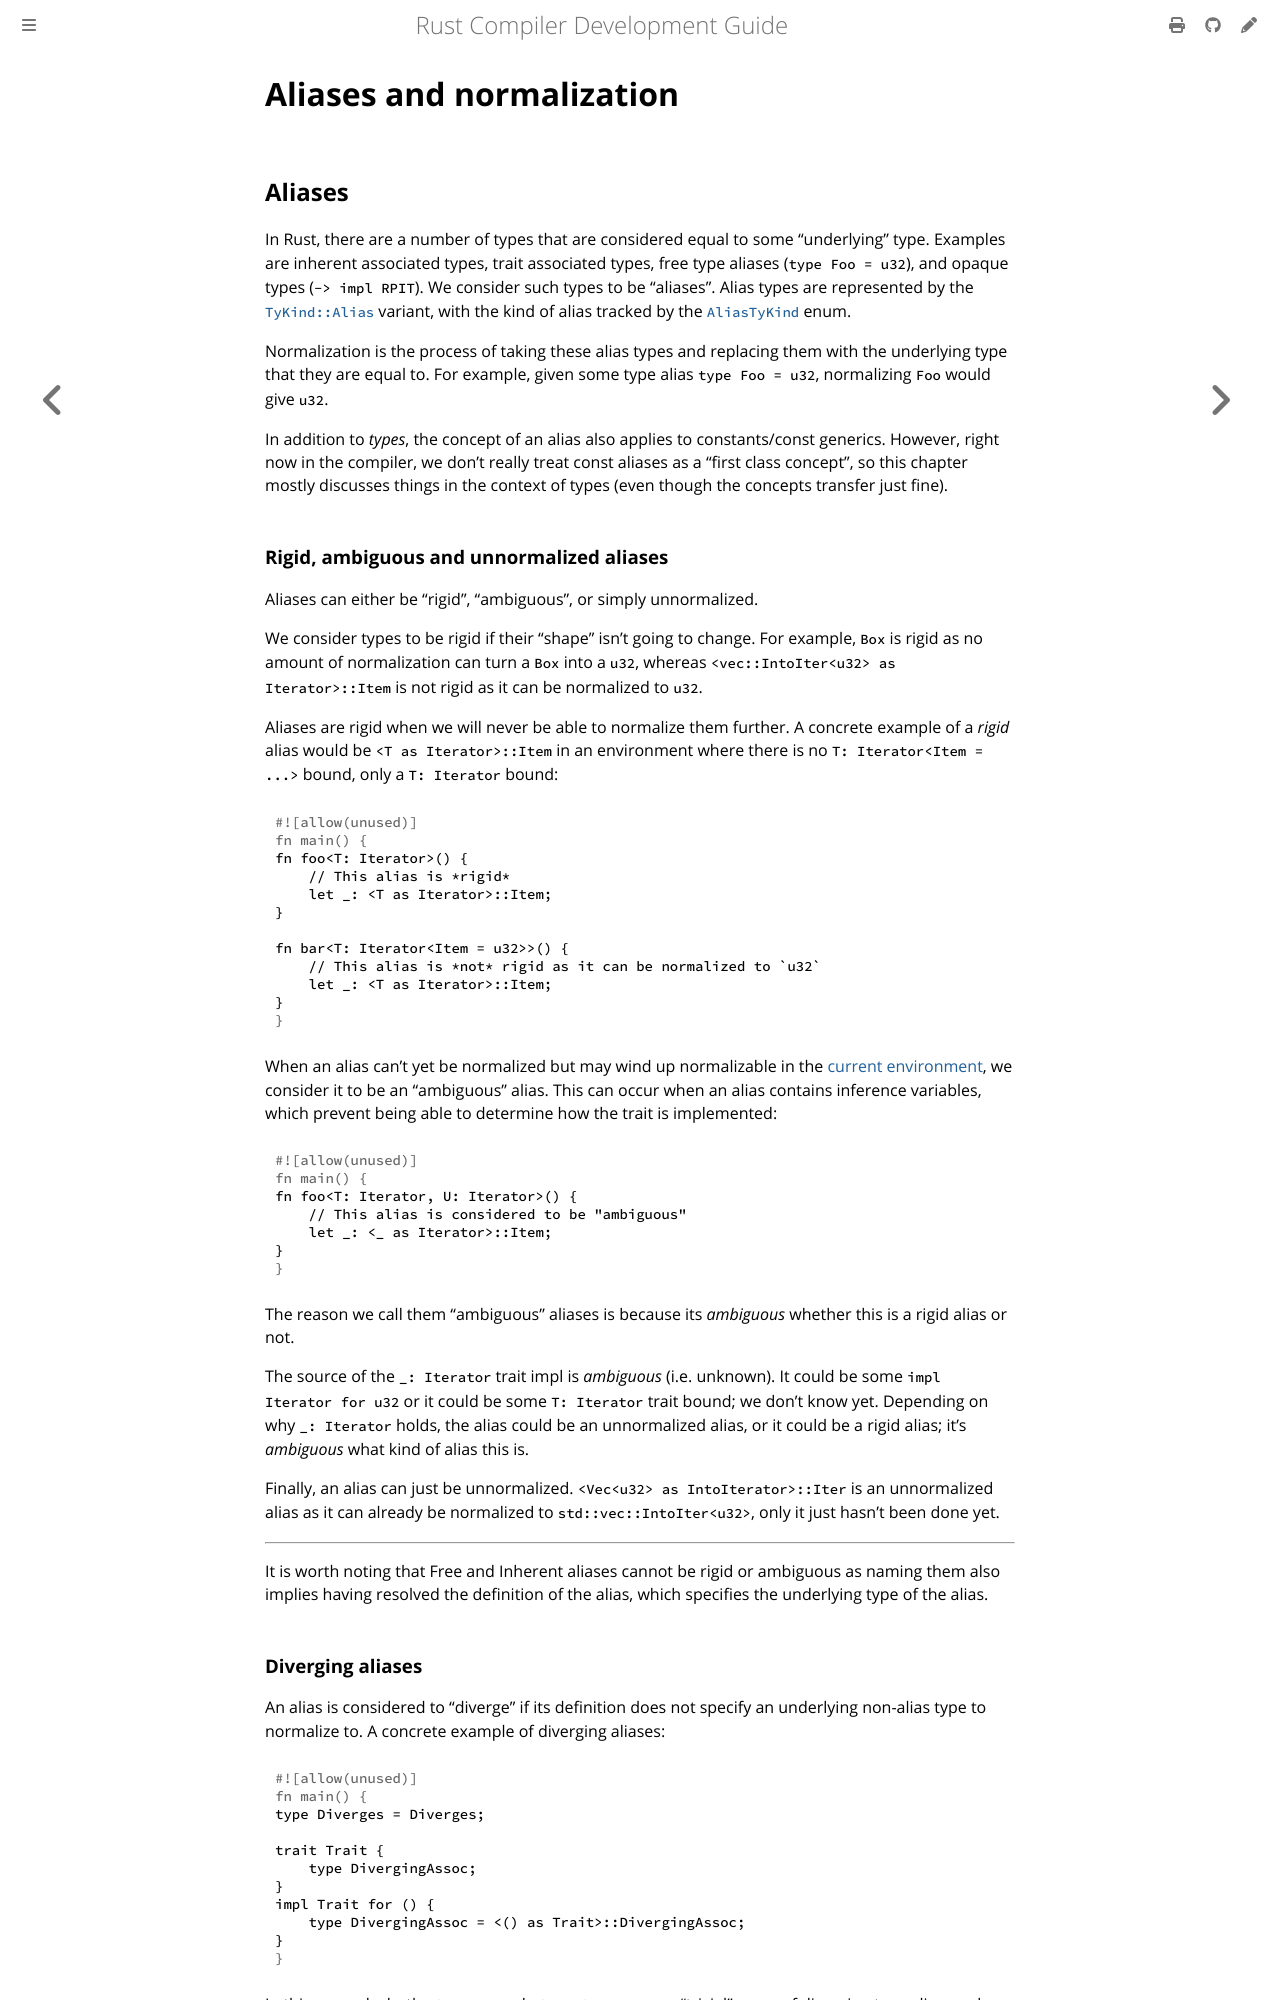

repository: rust-lang/rustc-dev-guide · page: normalization.html · generator: mdbook

# Aliases and normalization

## Aliases

In Rust, there are a number of types that are considered equal to some "underlying" type.
Examples are inherent associated types, trait associated types, free type aliases (`type Foo = u32`), and opaque types (`-> impl RPIT`).
We consider such types to be "aliases".
Alias types are represented by the [`TyKind::Alias`] variant, with the kind of alias tracked by the [`AliasTyKind`] enum.

Normalization is the process of taking these alias types and replacing them with the underlying type that they are equal to.
For example, given some type alias `type Foo = u32`, normalizing `Foo` would give `u32`.

In addition to *types*, the concept of an alias also applies to constants/const generics.
However, right now in the compiler, we don't really treat const aliases as a "first class concept",
so this chapter mostly discusses things in the context of types (even though the concepts transfer just fine).

[`TyKind::Alias`]: https://doc.rust-lang.org/nightly/nightly-rustc/rustc_type_ir/enum.TyKind.html#variant.Alias
[`AliasTyKind`]: https://doc.rust-lang.org/nightly/nightly-rustc/rustc_type_ir/enum.AliasTyKind.html

### Rigid, ambiguous and unnormalized aliases

Aliases can either be "rigid", "ambiguous", or simply unnormalized.

We consider types to be rigid if their "shape" isn't going to change.
For example, `Box` is rigid as no amount of normalization can turn a `Box` into a `u32`,
whereas `<vec::IntoIter<u32> as Iterator>::Item` is not rigid as it can be normalized to `u32`.

Aliases are rigid when we will never be able to normalize them further.
A concrete example of a *rigid* alias would be `<T as Iterator>::Item` in an environment where there is no `T: Iterator<Item = ...>` bound,
only a `T: Iterator` bound:

```rust
fn foo<T: Iterator>() {
    // This alias is *rigid*
    let _: <T as Iterator>::Item;
}

fn bar<T: Iterator<Item = u32>>() {
    // This alias is *not* rigid as it can be normalized to `u32`
    let _: <T as Iterator>::Item;
}
```

When an alias can't yet be normalized but may wind up normalizable in the [current environment](./typing-parameter-envs.md),
we consider it to be an "ambiguous" alias.
This can occur when an alias contains inference variables,
which prevent being able to determine how the trait is implemented:

```rust
fn foo<T: Iterator, U: Iterator>() {
    // This alias is considered to be "ambiguous"
    let _: <_ as Iterator>::Item;
}
```

The reason we call them "ambiguous" aliases is because its *ambiguous* whether this is a rigid alias or not.

The source of the `_: Iterator` trait impl is *ambiguous* (i.e. unknown).
It could be some `impl Iterator for u32` or it could be some `T: Iterator` trait bound; we don't know yet.
Depending on why `_: Iterator` holds,
the alias could be an unnormalized alias, or it could be a rigid alias; it's *ambiguous* what kind of alias this is.

Finally, an alias can just be unnormalized.
`<Vec<u32> as IntoIterator>::Iter` is an unnormalized alias as it can already be normalized to `std::vec::IntoIter<u32>`,
only it just hasn't been done yet.

---

It is worth noting that Free and Inherent aliases cannot be rigid or ambiguous as naming them also implies having resolved the definition of the alias, which specifies the underlying type of the alias.
